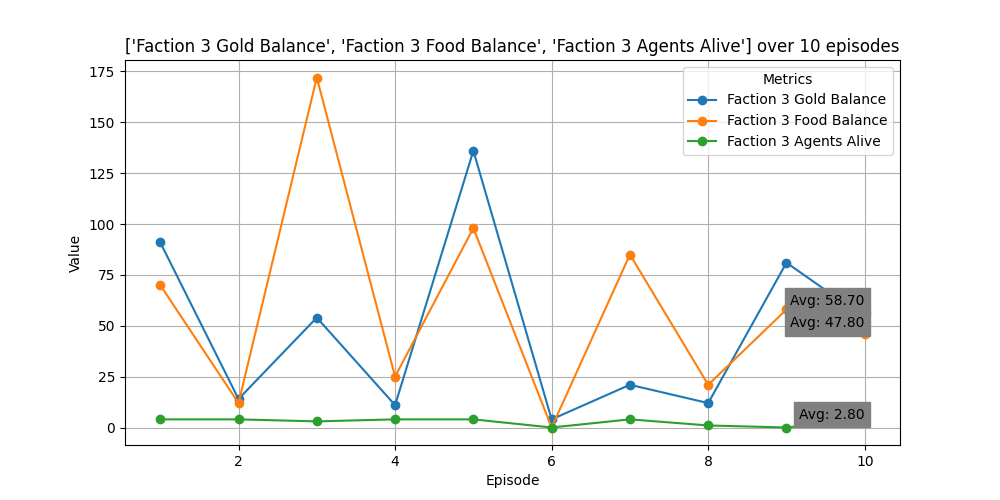

Data behind this chart, as committed beside it:
Episode, Faction 3 Gold Balance, Faction 3 Food Balance, Faction 3 Agents Alive
1, 91, 70, 4
2, 14, 12, 4
3, 54, 172, 3
4, 11, 25, 4
5, 136, 98, 4
6, 4, 0, 0
7, 21, 85, 4
8, 12, 21, 1
9, 81, 58, 0
10, 54, 46, 4
